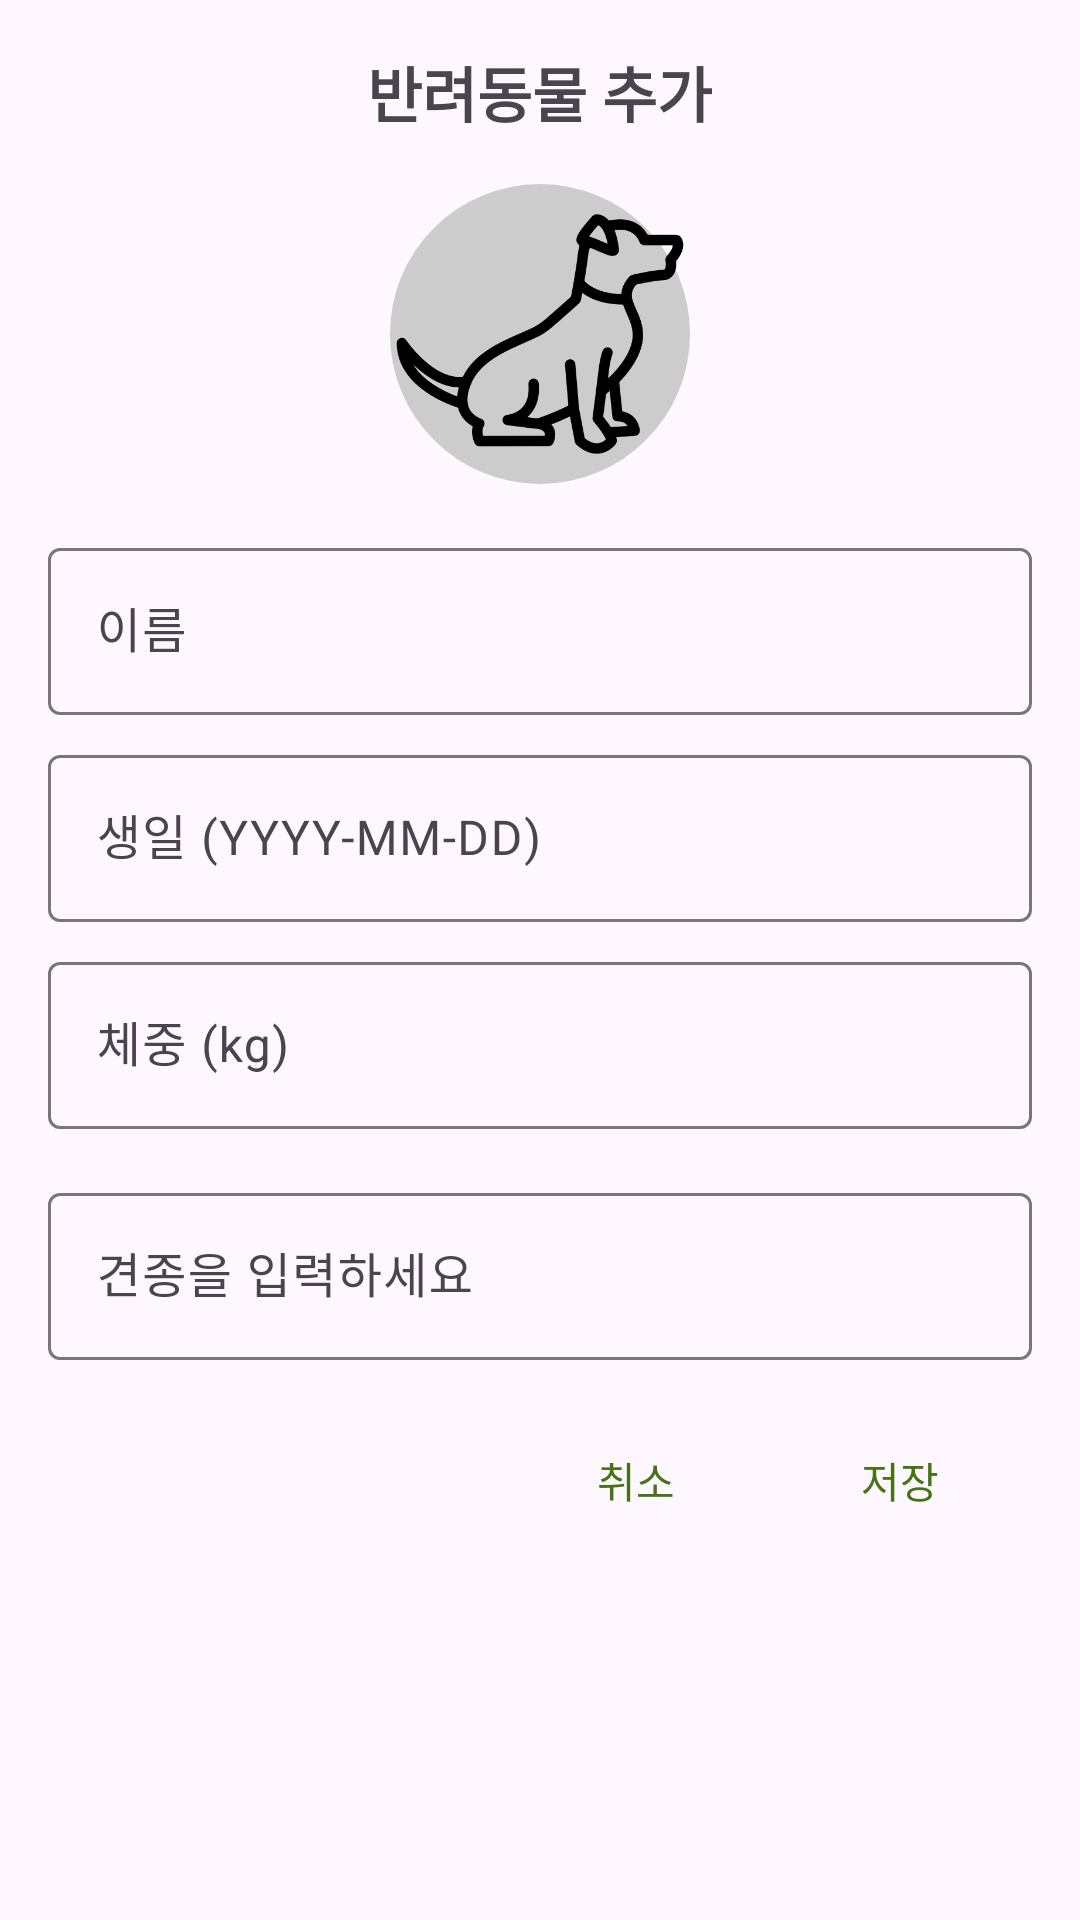

Write the Android layout XML for this screen, with the resource values it uses.
<!-- AndroidManifest.xml: application theme Theme.PetCare -->
<!-- res/layout/dialog_add_pet.xml -->
<?xml version="1.0" encoding="utf-8"?>
<LinearLayout xmlns:android="http://schemas.android.com/apk/res/android"
    xmlns:app="http://schemas.android.com/apk/res-auto"
    xmlns:tools="http://schemas.android.com/tools"
    android:layout_width="match_parent"
    android:layout_height="wrap_content"
    android:orientation="vertical"
    android:padding="16dp">

    <TextView
        android:layout_width="wrap_content"
        android:layout_height="wrap_content"
        android:text="반려동물 추가" 
        android:textSize="20sp"
        android:textStyle="bold"
        android:layout_gravity="center_horizontal"
        android:layout_marginBottom="16dp"/>

    <ImageView
        android:id="@+id/petImageView"
        android:layout_width="100dp"
        android:layout_height="100dp"
        android:layout_gravity="center_horizontal"
        android:src="@drawable/pet" 
        android:scaleType="centerCrop"
        android:background="@drawable/circle_background"
        android:clickable="true"
        android:focusable="true"
        android:layout_marginBottom="16dp"/>

    <com.google.android.material.textfield.TextInputLayout
        android:layout_width="match_parent"
        android:layout_height="wrap_content"
        android:layout_marginBottom="8dp">

        <com.google.android.material.textfield.TextInputEditText
            android:id="@+id/editTextPetName"
            android:layout_width="match_parent"
            android:layout_height="wrap_content"
            android:hint="이름" />
    </com.google.android.material.textfield.TextInputLayout>

    <com.google.android.material.textfield.TextInputLayout
        android:layout_width="match_parent"
        android:layout_height="wrap_content"
        android:layout_marginBottom="8dp">

        <com.google.android.material.textfield.TextInputEditText
            android:id="@+id/editTextPetBirthday"
            android:layout_width="match_parent"
            android:layout_height="wrap_content"
            android:hint="생일 (YYYY-MM-DD)"
            android:focusable="false"
            android:clickable="true"/>
    </com.google.android.material.textfield.TextInputLayout>

    <com.google.android.material.textfield.TextInputLayout
        android:layout_width="match_parent"
        android:layout_height="wrap_content"
        android:layout_marginBottom="16dp">

        <com.google.android.material.textfield.TextInputEditText
            android:id="@+id/editTextPetWeight"
            android:layout_width="match_parent"
            android:layout_height="wrap_content"
            android:hint="체중 (kg)"
            android:focusable="false"
            android:clickable="true"/>
    </com.google.android.material.textfield.TextInputLayout>

    <com.google.android.material.textfield.TextInputLayout
        android:layout_width="match_parent"
        android:layout_height="wrap_content"
        android:layout_marginBottom="16dp">

        <com.google.android.material.textfield.TextInputEditText
            android:id="@+id/editTextPetBreed"
            android:layout_width="match_parent"
            android:layout_height="wrap_content"
            android:hint="견종을 입력하세요"
            android:focusable="false"
            android:clickable="true"/>
    </com.google.android.material.textfield.TextInputLayout>

    <LinearLayout
        android:layout_width="match_parent"
        android:layout_height="wrap_content"
        android:orientation="horizontal"
        android:gravity="end">

        <Button
            android:id="@+id/buttonCancel"
            style="@style/Widget.Material3.Button.TextButton"
            android:layout_width="wrap_content"
            android:layout_height="wrap_content"
            android:text="취소"
            android:textColor="@color/colorPrimarythick"
            android:textColorLink="#304E09" />

        <Button
            android:id="@+id/buttonSave"
            style="@style/Widget.Material3.Button.TextButton"
            android:layout_width="wrap_content"
            android:layout_height="wrap_content"
            android:text="저장"
            android:textColor="@color/colorPrimarythick"
            android:textColorLink="@color/colorPrimary" />

    </LinearLayout>

</LinearLayout>
<!-- resources referenced by this layout -->
<resources>
  <color name="colorPrimary">#A0D468</color>
  <color name="colorPrimarythick">#467314</color>
  <!-- drawable circle_background (drawable) -->
  <shape xmlns:android="http://schemas.android.com/apk/res/android"
      android:shape="oval">
      <solid android:color="#CCCCCC"/>
      <size android:width="80dp" android:height="80dp"/>
  </shape>
  <!-- drawable pet: png bitmap (drawable, 17244 bytes) -->
  <style name="Theme.PetCare" parent="Base.Theme.PetCare" />
  <style name="Base.Theme.PetCare" parent="Theme.Material3.DayNight.NoActionBar">
          
          <item name="colorPrimary">@color/colorPrimary</item>
          <item name="colorPrimaryVariant">@color/colorPrimaryVariant</item>
          <item name="colorSecondary">@color/colorSecondary</item>
          <item name="colorSecondaryVariant">@color/colorSecondaryVariant</item>
          <item name="colorOnPrimary">@color/colorOnPrimary</item>
          <item name="colorOnSecondary">@color/colorOnSecondary</item>
          <item name="colorSurface">@color/colorSurface</item>
          <item name="colorOnSurface">@color/colorOnSurface</item>
          <item name="android:statusBarColor">@color/colorPrimaryVariant</item>
          <item name="android:navigationBarColor">@color/colorSurface</item>
      </style>
  <color name="colorPrimaryVariant">#8CBF5A</color>
  <color name="colorSecondary">#E0E0E0</color>
  <color name="colorSecondaryVariant">#BDBDBD</color>
  <color name="colorOnPrimary">#000000</color>
  <color name="colorOnSecondary">#000000</color>
  <color name="colorSurface">#FFFFFF</color>
  <color name="colorOnSurface">#000000</color>
</resources>
